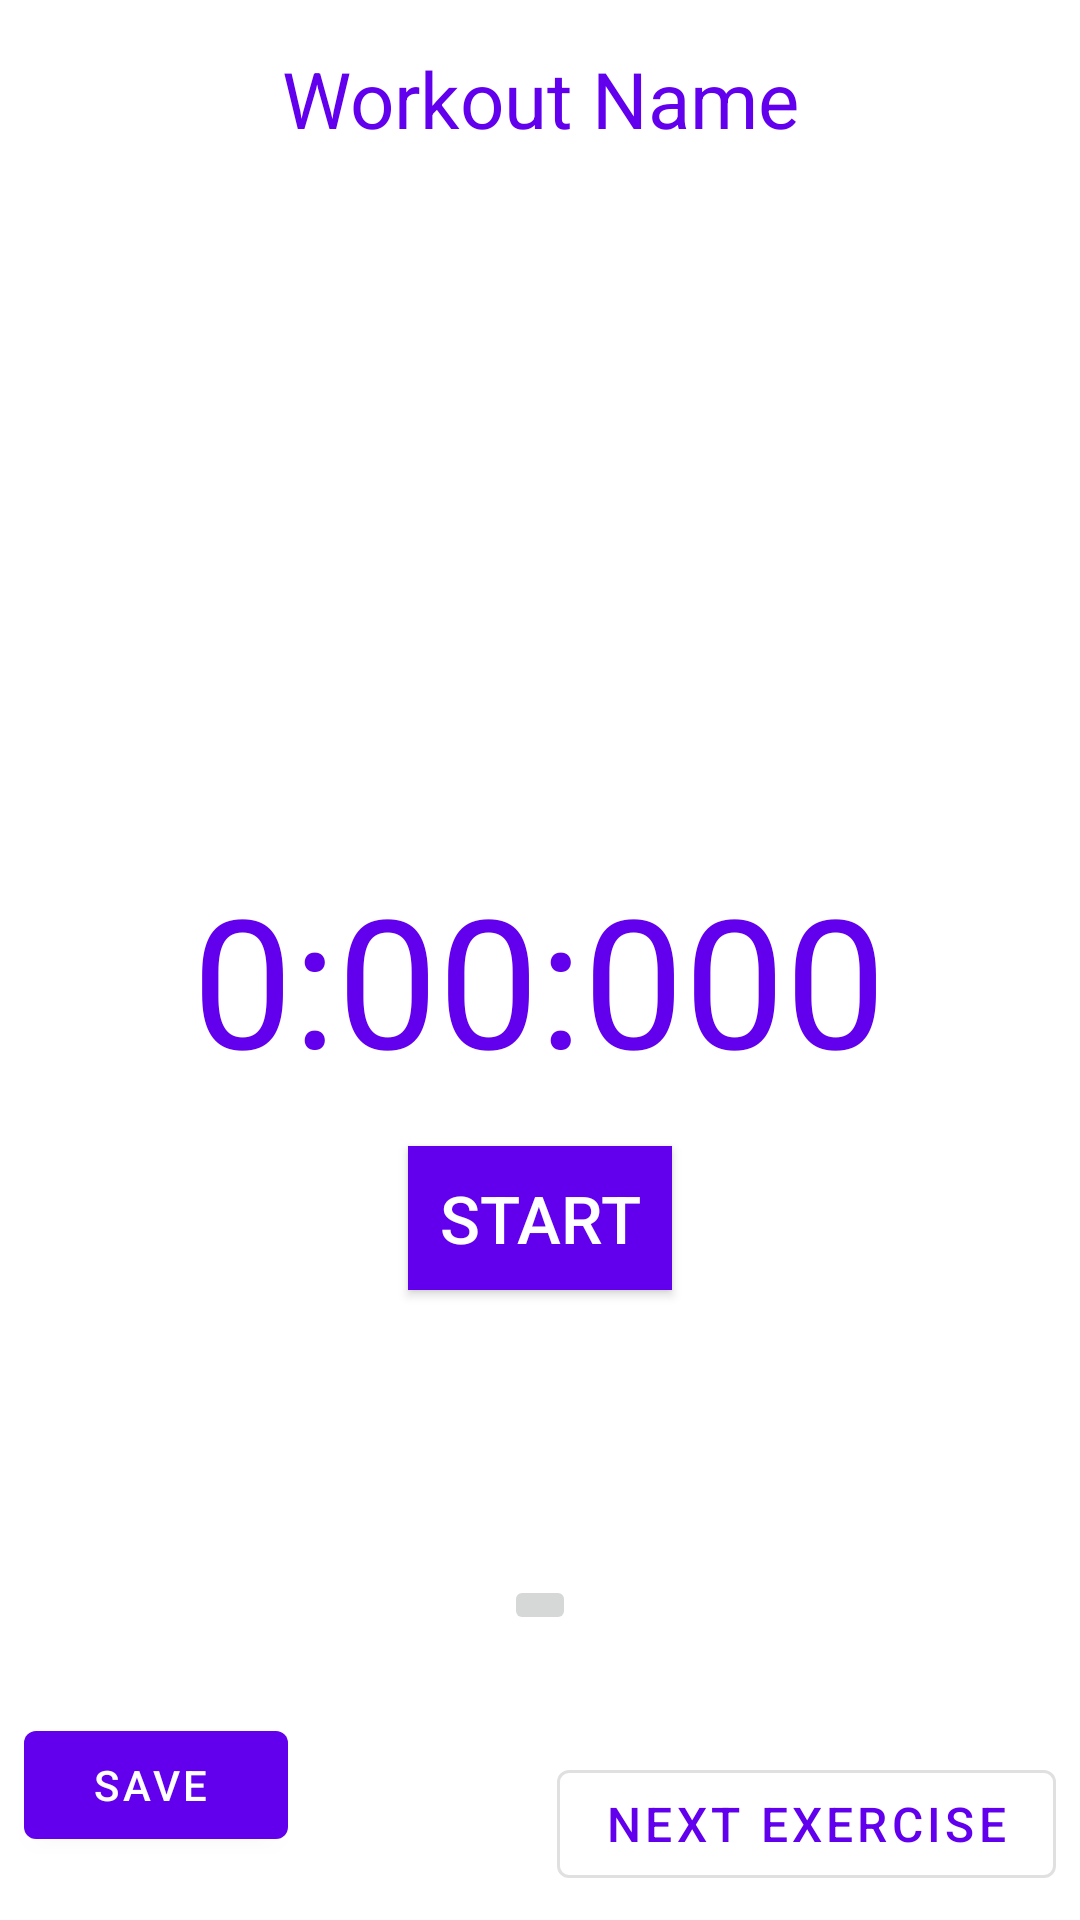

Here is an Android app screen rendered from its layout file. Give the layout XML and the strings, colors and styles it references.
<!-- AndroidManifest.xml: application theme AppTheme -->
<!-- res/layout/time_log_fragment.xml -->
<?xml version="1.0" encoding="utf-8"?>
<androidx.constraintlayout.widget.ConstraintLayout xmlns:android="http://schemas.android.com/apk/res/android"
    xmlns:app="http://schemas.android.com/apk/res-auto"
    xmlns:tools="http://schemas.android.com/tools"
    android:layout_width="match_parent"
    android:layout_height="match_parent"
    android:orientation="vertical">

    <TextView
        android:id="@+id/exercise_name"
        android:layout_width="match_parent"
        android:layout_height="50dp"
        android:layout_marginStart="8dp"
        android:layout_marginTop="8dp"
        android:layout_marginEnd="8dp"
        android:gravity="center"
        android:text="@string/workout_name"
        android:textColor="@color/primary"
        android:textSize="26sp"
        app:layout_constraintEnd_toEndOf="parent"
        app:layout_constraintStart_toStartOf="parent"
        app:layout_constraintTop_toTopOf="parent" />

    <com.google.android.material.button.MaterialButton
        android:id="@+id/nextExerciseButton"
        style="@style/Widget.MaterialComponents.Button.OutlinedButton"
        android:layout_width="wrap_content"
        android:layout_height="48dp"
        android:layout_alignParentBottom="true"
        android:layout_marginEnd="8dp"
        android:layout_marginBottom="8dp"
        android:text="@string/nextExercise"
        android:textColor="@color/primaryText"
        android:textSize="16sp"
        app:layout_constraintBottom_toBottomOf="parent"
        app:layout_constraintEnd_toEndOf="parent" />

    <TextView
        android:id="@+id/timer"
        android:layout_width="wrap_content"
        android:layout_height="wrap_content"
        android:layout_centerInParent="true"
        android:layout_marginStart="8dp"
        android:layout_marginTop="8dp"
        android:layout_marginEnd="8dp"
        android:padding="16dp"
        android:text="@string/zero_time"
        android:textColor="@color/primary"
        android:textSize="60sp"
        app:layout_constraintEnd_toEndOf="parent"
        app:layout_constraintHorizontal_bias="0.496"
        app:layout_constraintStart_toStartOf="parent"
        app:layout_constraintTop_toBottomOf="@+id/savedLogs" />

    <Button
        android:id="@+id/start_stop_button"
        android:layout_width="wrap_content"
        android:layout_height="wrap_content"
        android:layout_below="@id/timer"
        android:layout_centerHorizontal="true"
        android:layout_marginStart="8dp"
        android:layout_marginEnd="8dp"
        android:background="@color/primaryButton"
        android:text="@string/start"
        android:textColor="@color/white"
        android:textSize="22sp"
        app:layout_constraintEnd_toEndOf="parent"
        app:layout_constraintStart_toStartOf="parent"
        app:layout_constraintTop_toBottomOf="@+id/timer" />

    <com.google.android.material.button.MaterialButton
        android:id="@+id/saveButton"
        style="@style/Widget.MaterialComponents.Button.Icon"
        android:layout_width="wrap_content"
        android:layout_height="wrap_content"
        android:layout_alignParentStart="true"
        android:layout_alignParentBottom="true"
        android:layout_marginStart="8dp"
        android:layout_marginBottom="21dp"
        android:drawablePadding="4dp"
        android:drawableTint="@color/white"
        android:text="@string/save"
        app:icon="@drawable/ic_check_circle"
        app:layout_constraintBottom_toBottomOf="parent"
        app:layout_constraintStart_toStartOf="parent" />

    <androidx.recyclerview.widget.RecyclerView
        android:id="@+id/savedLogs"
        android:layout_width="400dp"
        android:layout_height="196dp"
        android:layout_below="@+id/exercise_name"
        android:layout_marginStart="8dp"
        android:layout_marginTop="8dp"
        android:layout_marginEnd="8dp"
        app:layout_constraintEnd_toEndOf="parent"
        app:layout_constraintHorizontal_bias="0.0"
        app:layout_constraintStart_toStartOf="parent"
        app:layout_constraintTop_toBottomOf="@+id/exercise_name" />

    <ImageButton
        android:id="@+id/reset"
        android:layout_width="wrap_content"
        android:layout_height="wrap_content"
        app:layout_constraintBottom_toBottomOf="parent"
        app:layout_constraintEnd_toEndOf="parent"
        app:layout_constraintStart_toStartOf="parent"
        app:layout_constraintTop_toBottomOf="@+id/start_stop_button"
        app:srcCompat="@drawable/ic_undo_black_24dp" />

</androidx.constraintlayout.widget.ConstraintLayout>
<!-- resources referenced by this layout -->
<resources>
  <color name="primary">#6200EE</color>
  <color name="primaryButton">#6200EE</color>
  <color name="primaryText">#6200EE</color>
  <color name="white">#FFFFFF</color>
  <string name="nextExercise">Next Exercise</string>
  <string name="save">Save</string>
  <string name="start">Start</string>
  <string name="workout_name">Workout Name</string>
  <string name="zero_time">0:00:000</string>
  <style name="AppTheme" parent="Theme.MaterialComponents.Light.NoActionBar">
          <item name="colorPrimary">@color/primary</item>
          <item name="colorPrimaryDark">@color/primaryDark</item>
          <item name="colorOnSecondary">@color/white</item>
          <item name="colorAccent">@color/gray</item>
      </style>
  <color name="primaryDark">#6200EE</color>
  <color name="gray">#c4c4c4</color>
</resources>
